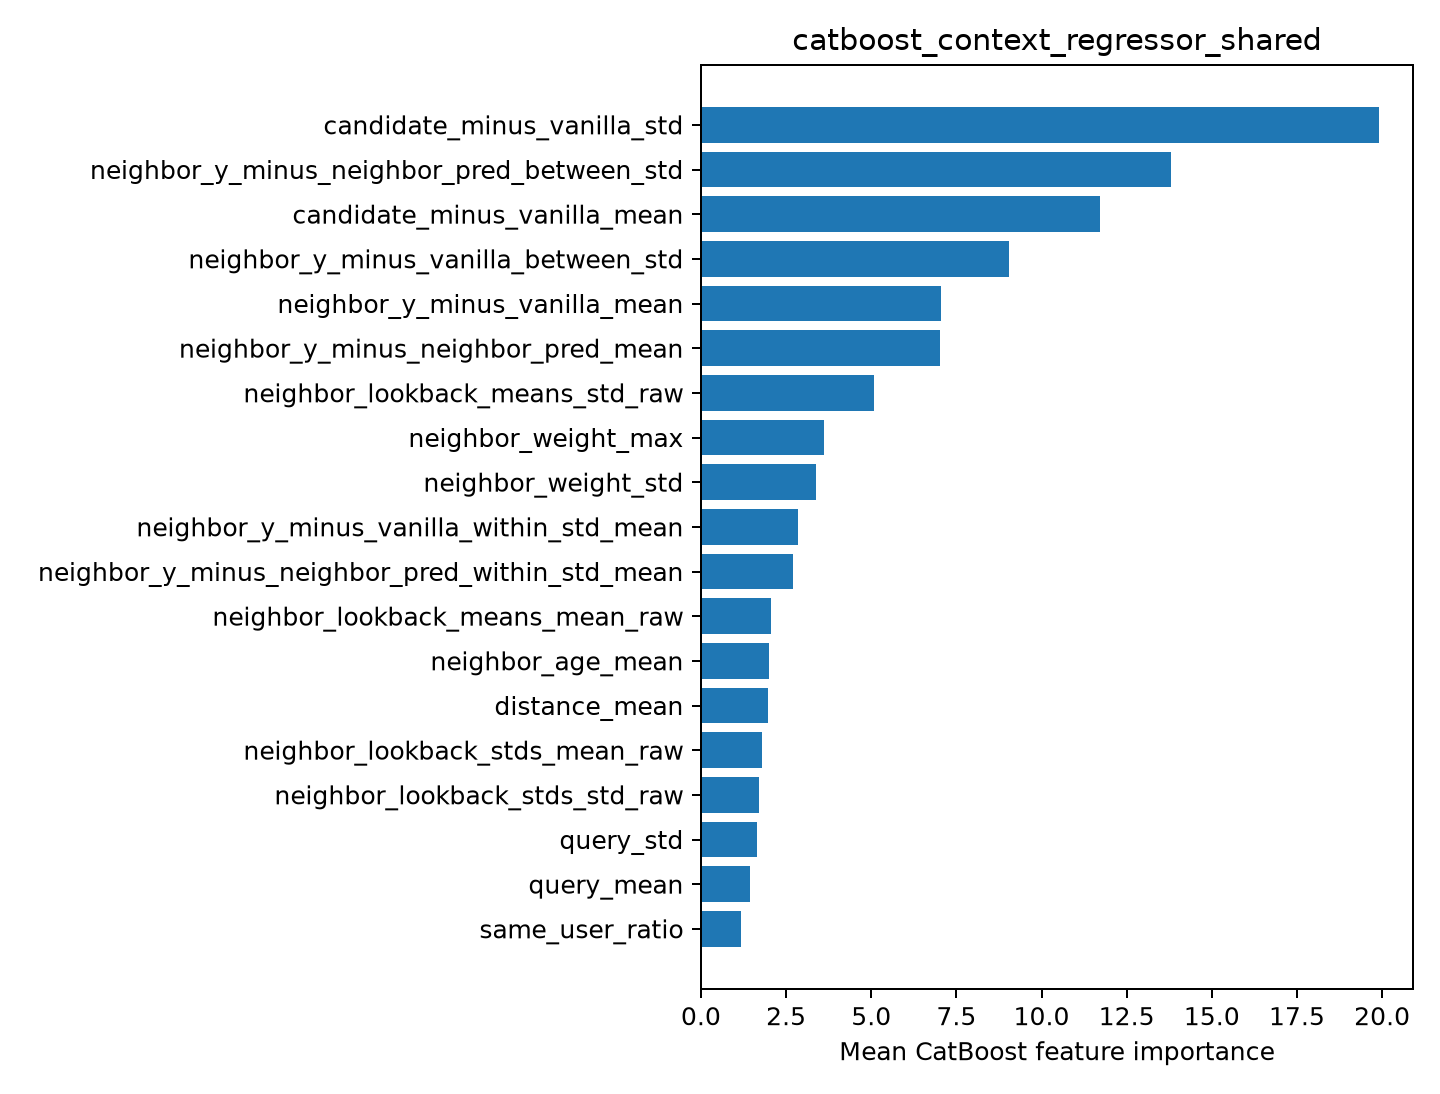

The table this chart was drawn from, first rows:
feature, importance
candidate_minus_vanilla_std, 19.91
neighbor_y_minus_neighbor_pred_between_s…, 13.8
candidate_minus_vanilla_mean, 11.72
neighbor_y_minus_vanilla_between_std, 9.053
neighbor_y_minus_vanilla_mean, 7.047
neighbor_y_minus_neighbor_pred_mean, 7.025
neighbor_lookback_means_std_raw, 5.077
neighbor_weight_max, 3.624
neighbor_weight_std, 3.389
neighbor_y_minus_vanilla_within_std_mean, 2.845
neighbor_y_minus_neighbor_pred_within_st…, 2.715
neighbor_lookback_means_mean_raw, 2.052
neighbor_age_mean, 1.989
distance_mean, 1.96
neighbor_lookback_stds_mean_raw, 1.787
neighbor_lookback_stds_std_raw, 1.71
query_std, 1.653
query_mean, 1.449
same_user_ratio, 1.188
